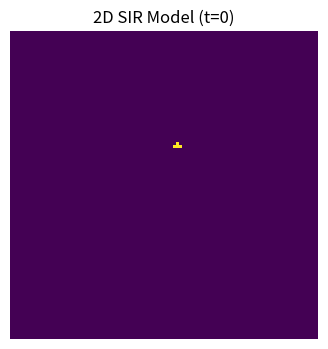
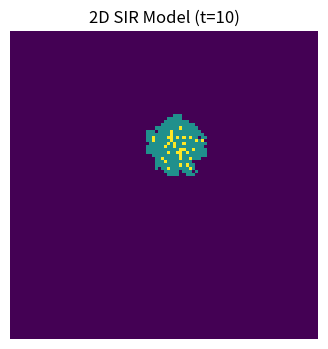
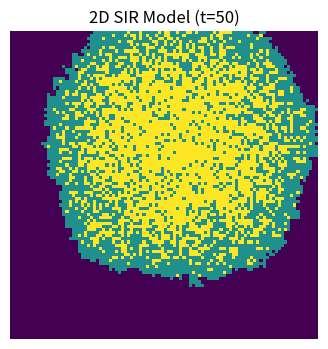
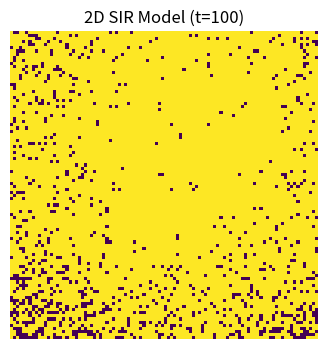

These charts were generated, in order, by the following Python code:
import numpy as np
import matplotlib.pyplot as plt

'''
PSEUDOCODE

Import necessary libraries (numpy and matplotlib)
 
Initialize parameters:
Grid size = 100x100
Infection probability = 0.3
Recovery probability = 0.05
Number of time steps = 100
Save time points = [0, 10, 50, 100]
Initialize a 100x100 grid, all elements set to 0 (susceptible individuals)
 
Randomly select an initial infection point, set this point to 1 (infected individual)
 
For each time step from 0 to the number of time steps:
Step 1: Handle recovery
Find the positions of all infected individuals
For each infected individual, decide whether to recover based on the recovery probability
Set recovered individuals to 2 (recovered individuals)
 
Step 2: Handle new infections
Initialize an empty list to store the positions of new infections
For each current infected individual, check their 8 neighbors
If the neighbor is within the grid boundaries and is susceptible, decide whether to infect based on the infection probability
If infected, add the neighbor's position to the new infection list
Batch update the positions of new infections to infected (avoid duplicate infections)
 
Step 3: Save images at specified time points
If the current time step is in the list of save time points:
Create a new image
Display the current grid state
Save the image as a file
 
After the simulation is complete, print the completion information and the filenames of the saved images
'''

# Initialize Grid

GRID_SIZE = 100      # Grid size (100x100)
BETA = 0.3           # Infection probability
GAMMA = 0.05         # Recovery probability
TIME_STEPS = 100     # Time steps
SAVE_TIMES = [0, 10, 50, 100]  # Time points
population = np.zeros((GRID_SIZE, GRID_SIZE), dtype=int)  # 0=Susceptible, 1=Infected, 2=Recovered

# Randomly select coordinates for the initial infected individual
outbreak = np.random.choice(GRID_SIZE, size=2)
population[outbreak[0], outbreak[1]] = 1

for t in range(TIME_STEPS + 1):
    # Step 1: Handle infected individuals recovering
    # Find coordinates of all infected individuals
    infected_coords = np.argwhere(population == 1)
    recovery_mask = np.random.rand(len(infected_coords)) < GAMMA
    # Convert eligible infected individuals to recovered
    for idx in infected_coords[recovery_mask]:
        population[tuple(idx)] = 2
    # Step 2: Handle new infections
    new_infections = []
    # Iterate through all currently infected individuals
    for (i, j) in infected_coords: # Check 8 neighbors
        for di in [-1, 0, 1]: 
            for dj in [-1, 0, 1]:
                if di == 0 and dj == 0:
                    continue  # Skip self
                ni, nj = i + di, j + dj
                if 0 <= ni < GRID_SIZE and 0 <= nj < GRID_SIZE: # Check boundaries
                    if population[ni, nj] == 0 and np.random.rand() < BETA:
                        new_infections.append((ni, nj)) # Only infect susceptible individuals
    
    # Batch update new infections (avoiding duplicate infections)
    for (ni, nj) in new_infections:
        if population[ni, nj] == 0:
            population[ni, nj] = 1

    # Step 3: Save images at key time points
    if t in SAVE_TIMES:
        plt.figure(figsize=(6, 4), dpi=150)
        plt.imshow(
            population,
            cmap='viridis',    # Color map
            interpolation='nearest'
        )
        plt.title(f'2D SIR Model (t={t})')
        plt.axis('off')
        plt.savefig(f'spatial_SIR_t{t}.png')
        #plt.close()

print("Simulation complete!")
print(f"--> spatial_SIR_t{SAVE_TIMES}.png")